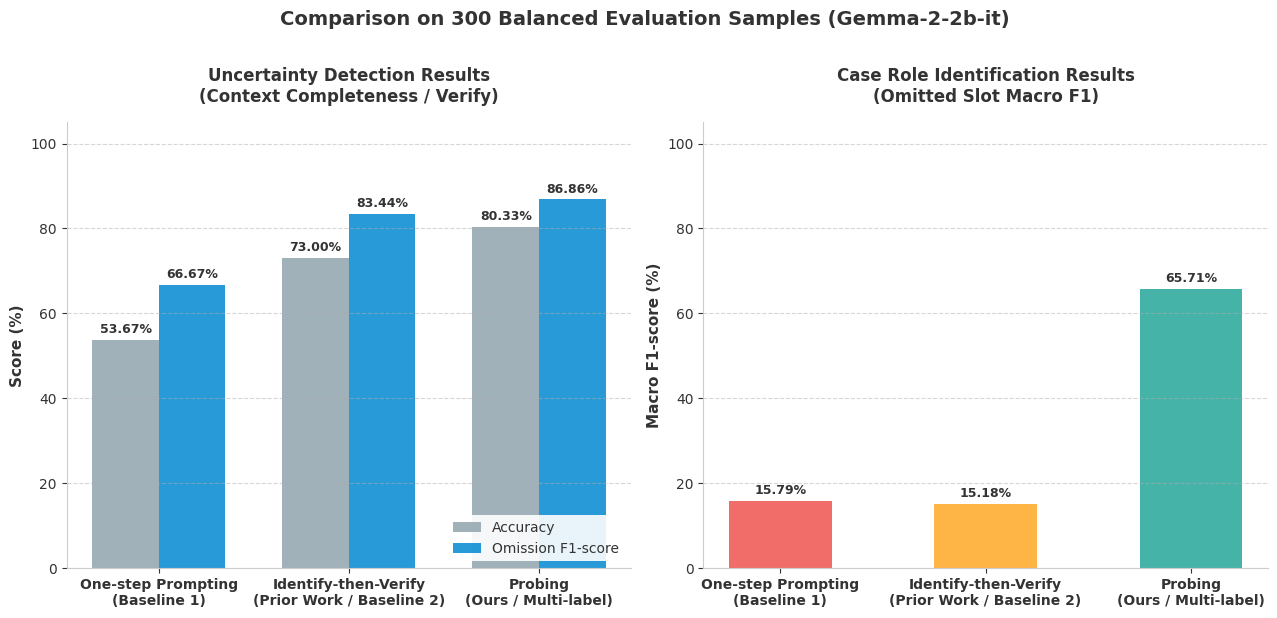

This figure's Python source:
import matplotlib.pyplot as plt
import numpy as np
from pathlib import Path

def main():
    # Style configuration
    plt.rcParams['font.family'] = 'sans-serif'
    plt.rcParams['font.sans-serif'] = ['DejaVu Sans', 'Arial', 'Liberation Sans', 'Helvetica']
    plt.rcParams['text.color'] = '#333333'
    plt.rcParams['axes.labelcolor'] = '#333333'
    plt.rcParams['xtick.color'] = '#333333'
    plt.rcParams['ytick.color'] = '#333333'
    
    # Data definition
    methods = ['One-step Prompting\n(Baseline 1)', 'Identify-then-Verify\n(Prior Work / Baseline 2)', 'Probing\n(Ours / Multi-label)']
    
    # 1. Uncertainty Detection Data (Latest Layer 26 Probing & Prompting Results)
    verify_acc = [53.67, 73.00, 80.33]
    verify_f1 = [66.67, 83.44, 86.86]
    
    # 2. Case Role Identification Data (Latest Layer 26 Probing & Prompting Results)
    identify_f1 = [15.79, 15.18, 65.71]
    
    # Premium Color Palette
    # Soft Red/Grey for One-step, Warm Amber for Prior Work, Deep Emerald/Teal for Probing
    colors = ['#EF5350', '#FFA726', '#26A69A']
    
    # Setup Figure with 2 subplots side-by-side
    fig, (ax1, ax2) = plt.subplots(1, 2, figsize=(13, 6), dpi=150)
    
    # ------------------ Subplot 1: Uncertainty Detection ------------------
    x = np.arange(len(methods))
    width = 0.35
    
    # Draw grouped bars (Accuracy and F1-score)
    rects_acc = ax1.bar(x - width/2, verify_acc, width, label='Accuracy', color='#90A4AE', edgecolor='none', alpha=0.85)
    rects_f1 = ax1.bar(x + width/2, verify_f1, width, label='Omission F1-score', color='#0288D1', edgecolor='none', alpha=0.85)
    
    ax1.set_ylabel('Score (%)', fontsize=11, fontweight='semibold')
    ax1.set_title('Uncertainty Detection Results\n(Context Completeness / Verify)', fontsize=12, fontweight='bold', pad=15)
    ax1.set_xticks(x)
    ax1.set_xticklabels(methods, fontsize=10, fontweight='semibold')
    ax1.set_ylim(0, 105)
    ax1.legend(loc='lower right', framealpha=0.9, edgecolor='none')
    ax1.grid(axis='y', linestyle='--', alpha=0.5)
    
    # Remove top and right spines
    ax1.spines['top'].set_visible(False)
    ax1.spines['right'].set_visible(False)
    ax1.spines['left'].set_color('#cccccc')
    ax1.spines['bottom'].set_color('#cccccc')
    
    # Add values on top of the bars
    def autolabel_verify(rects, ax):
        for rect in rects:
            height = rect.get_height()
            ax.annotate(f'{height:.2f}%',
                        xy=(rect.get_x() + rect.get_width() / 2, height),
                        xytext=(0, 3),  # 3 points vertical offset
                        textcoords="offset points",
                        ha='center', va='bottom', fontsize=9, fontweight='bold')
                        
    autolabel_verify(rects_acc, ax1)
    autolabel_verify(rects_f1, ax1)
    
    # ------------------ Subplot 2: Case Role Identification ------------------
    # Draw single bars (Macro F1-score) with specific colors per method
    rects_id = ax2.bar(methods, identify_f1, width=0.5, color=colors, edgecolor='none', alpha=0.85)
    
    ax2.set_ylabel('Macro F1-score (%)', fontsize=11, fontweight='semibold')
    ax2.set_title('Case Role Identification Results\n(Omitted Slot Macro F1)', fontsize=12, fontweight='bold', pad=15)
    ax2.set_xticks(np.arange(len(methods)))
    ax2.set_xticklabels(methods, fontsize=10, fontweight='semibold')
    ax2.set_ylim(0, 105)
    ax2.grid(axis='y', linestyle='--', alpha=0.5)
    
    ax2.spines['top'].set_visible(False)
    ax2.spines['right'].set_visible(False)
    ax2.spines['left'].set_color('#cccccc')
    ax2.spines['bottom'].set_color('#cccccc')
    
    # Add values on top of the bars
    for rect in rects_id:
        height = rect.get_height()
        label = f'{height:.2f}%'
        ax2.annotate(label,
                    xy=(rect.get_x() + rect.get_width() / 2, height),
                    xytext=(0, 3),
                    textcoords="offset points",
                    ha='center', va='bottom', fontsize=9, fontweight='bold')
                    
    # Adjust layout
    plt.suptitle('Comparison on 300 Balanced Evaluation Samples (Gemma-2-2b-it)', fontsize=14, fontweight='bold', y=1.02)
    plt.tight_layout()
    
    # Save the plot
    out_path = Path('runs/identify_verify_comparison/comprehensive_comparison.png')
    out_path.parent.mkdir(parents=True, exist_ok=True)
    plt.savefig(out_path, bbox_inches='tight')
    print(f"Chart successfully saved to {out_path}")

if __name__ == "__main__":
    main()
